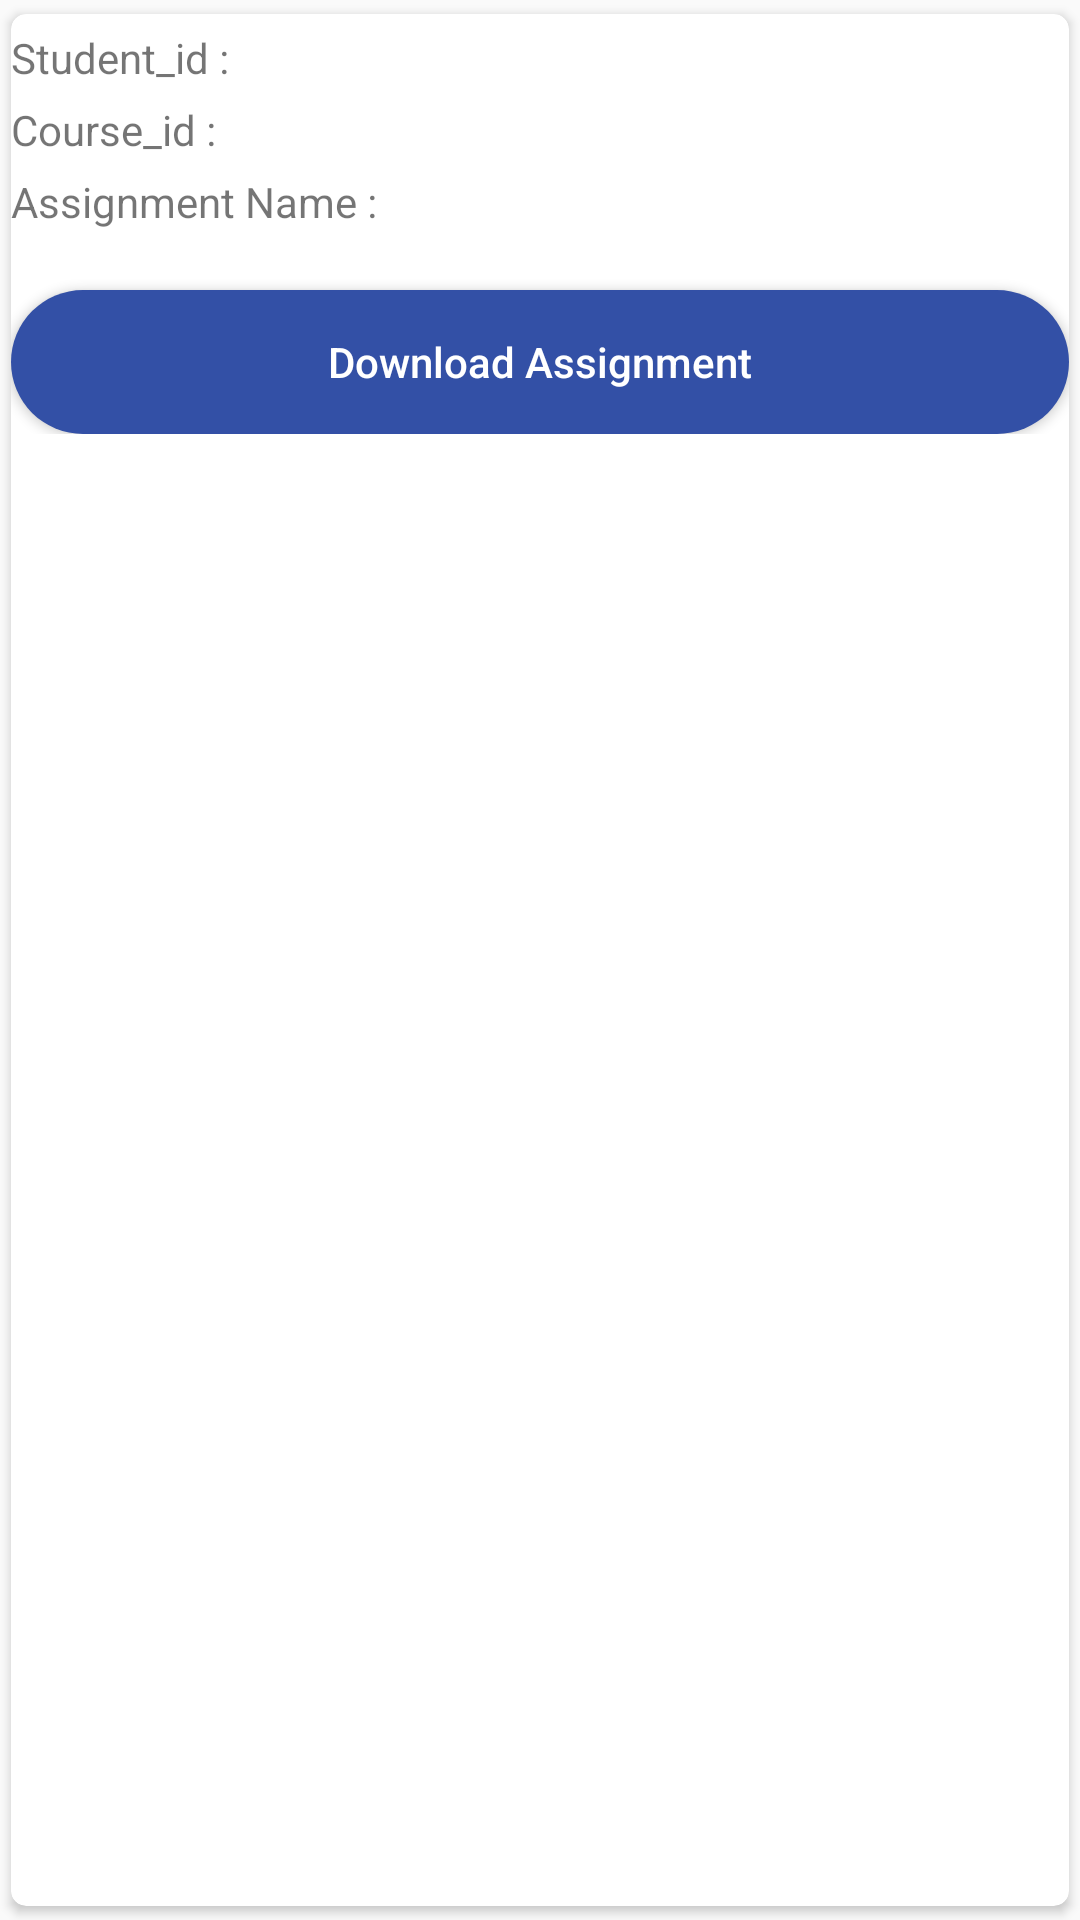

Reconstruct the res/layout file that produces this screen, plus the resources it refers to.
<!-- AndroidManifest.xml: application theme Theme.Lab_project1 -->
<!-- res/layout/get_assignment_item_list.xml -->
<?xml version="1.0" encoding="utf-8"?>
<androidx.cardview.widget.CardView xmlns:android="http://schemas.android.com/apk/res/android"
    android:layout_width="match_parent"
    android:layout_height="wrap_content"
    xmlns:app="http://schemas.android.com/apk/res-auto"
    android:orientation="vertical"
    app:cardCornerRadius="5dp"
    android:elevation="4dp"
    app:cardUseCompatPadding="true"
    >

    <LinearLayout
        android:layout_width="match_parent"
        android:layout_height="wrap_content"
        android:id="@+id/rlative_model"
        android:minHeight="200dp"
        android:orientation="vertical"
        >

        <LinearLayout
            android:layout_width="wrap_content"
            android:layout_height="wrap_content"
            android:orientation="horizontal"
            >
            <TextView
                android:layout_width="match_parent"
                android:layout_height="wrap_content"
                android:layout_marginTop="5dp"

                android:id="@+id/label1_get_assign"
                android:text="Student_id : "

                />

            <TextView
                android:layout_width="match_parent"
                android:layout_height="wrap_content"
                android:layout_marginTop="5dp"

                android:id="@+id/label2_get_assign"
                android:text=""

                />

        </LinearLayout>


        <LinearLayout
            android:layout_width="wrap_content"
            android:layout_height="wrap_content"
            android:orientation="horizontal"
            >
            <TextView
                android:layout_width="match_parent"
                android:layout_height="wrap_content"
                android:layout_marginTop="5dp"

                android:id="@+id/label3_get_assign"
                android:text="Course_id : "

                />

            <TextView
                android:layout_width="match_parent"
                android:layout_height="wrap_content"
                android:layout_marginTop="5dp"

                android:id="@+id/label4_get_assign"
                android:text=""

                />

        </LinearLayout>


        <LinearLayout
            android:layout_width="wrap_content"
            android:layout_height="wrap_content"
            android:orientation="horizontal"
            >
            <TextView
                android:layout_width="match_parent"
                android:layout_height="wrap_content"
                android:layout_marginTop="5dp"

                android:id="@+id/label5_get_assign"
                android:text="Assignment Name : "

                />

            <TextView
                android:layout_width="match_parent"
                android:layout_height="wrap_content"
                android:layout_marginTop="5dp"

                android:id="@+id/label6_get_assign"
                android:text=""

                />

        </LinearLayout>



        <LinearLayout
            android:layout_width="match_parent"
            android:layout_height="wrap_content"
            android:orientation="horizontal"
            >
            <Button
                android:layout_width="match_parent"
                android:layout_height="wrap_content"
                android:id="@+id/btn1_get_assignment"
                android:background="@drawable/button"
                android:layout_weight="1"
                android:text="Download Assignment"
                android:textAllCaps="false"
                android:textColor="@color/white"
                android:layout_marginTop="20dp"/>
        </LinearLayout>


    </LinearLayout>

</androidx.cardview.widget.CardView>
<!-- resources referenced by this layout -->
<resources>
  <color name="white">#FFFFFFFF</color>
  <!-- drawable button (drawable) -->
  <?xml version="1.0" encoding="utf-8"?>
  <selector xmlns:android="http://schemas.android.com/apk/res/android">
  <item>
      <shape android:shape="rectangle">
          <solid android:color="#3350A6"/>
              <corners android:radius="25dp"/>
      </shape>
  </item>
  </selector>
  <style name="Theme.Lab_project1" parent="Theme.AppCompat.DayNight.NoActionBar">
          
          <item name="colorPrimary">@color/purple_500</item>
          <item name="colorPrimaryVariant">@color/purple_700</item>
          <item name="colorOnPrimary">@color/white</item>
          
          <item name="colorSecondary">@color/teal_200</item>
          <item name="colorSecondaryVariant">@color/teal_700</item>
          <item name="colorOnSecondary">@color/black</item>
          
          <item name="android:statusBarColor" tools:targetApi="l">?attr/colorPrimaryVariant</item>
          
      </style>
  <color name="purple_500">#FF6200EE</color>
  <color name="purple_700">#FF3700B3</color>
  <color name="teal_200">#FF03DAC5</color>
  <color name="teal_700">#FF018786</color>
  <color name="black">#FF000000</color>
</resources>
